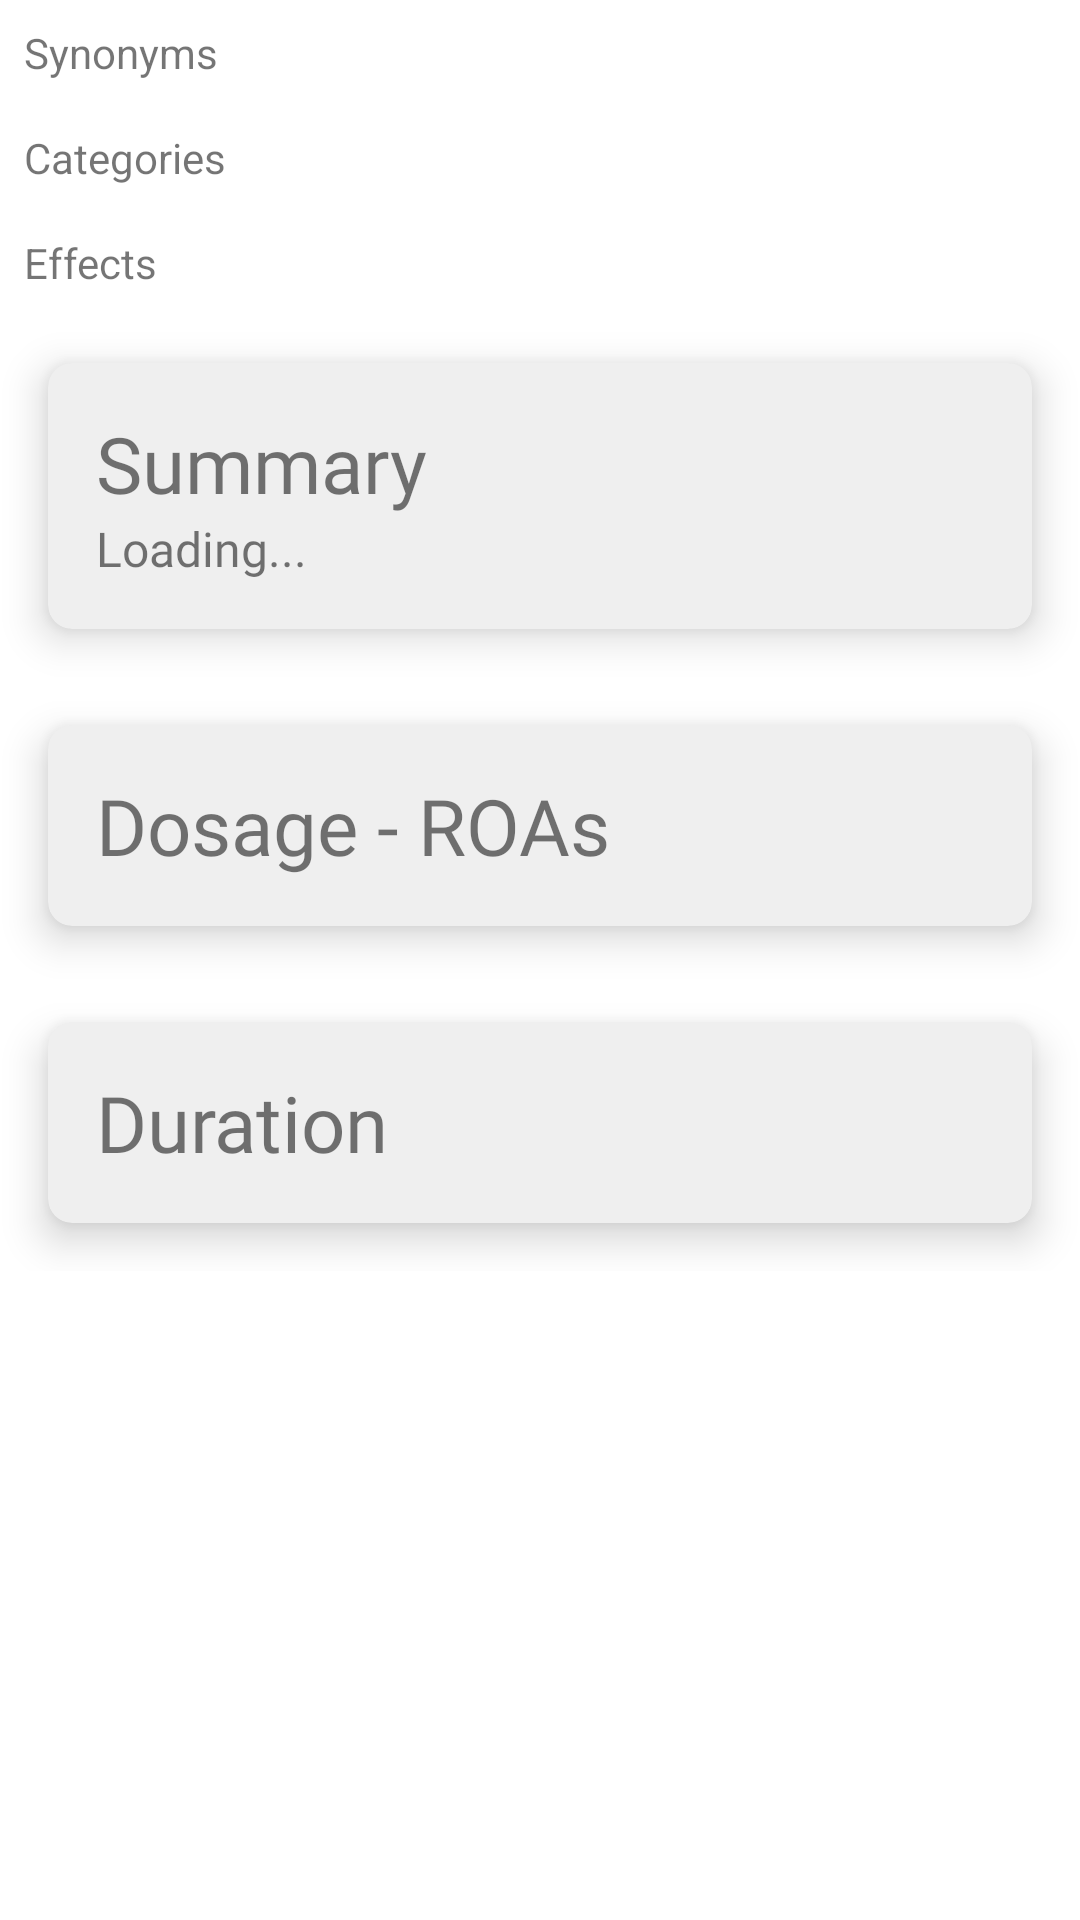

Android layout source for this screen:
<!-- AndroidManifest.xml: application theme Theme.PsyWikiKT -->
<!-- res/layout/activity_info_tripsit.xml -->
<?xml version="1.0" encoding="utf-8"?>
<androidx.constraintlayout.widget.ConstraintLayout xmlns:android="http://schemas.android.com/apk/res/android"
    xmlns:tools="http://schemas.android.com/tools"
    android:layout_width="match_parent"
    android:layout_height="match_parent"
    xmlns:app="http://schemas.android.com/apk/res-auto"
    tools:context=".TripSitInfoActivity">

    <ScrollView
        android:layout_width="match_parent"
        android:layout_height="match_parent"
        tools:ignore="HardcodedText">

        <LinearLayout
            android:layout_width="match_parent"
            android:layout_height="wrap_content"
            android:orientation="vertical">

            <LinearLayout
                android:layout_width="match_parent"
                android:layout_height="match_parent"
                android:orientation="horizontal"
                android:padding="4dp">

                <com.google.android.material.textview.MaterialTextView
                    android:layout_width="wrap_content"
                    android:layout_height="match_parent"
                    android:layout_margin="4dp"
                    android:gravity="center_vertical"
                    android:text="Synonyms" />

                <HorizontalScrollView
                    android:layout_width="match_parent"
                    android:layout_height="match_parent"
                    android:scrollbars="none">

                    <LinearLayout
                        android:layout_width="wrap_content"
                        android:layout_height="match_parent"
                        android:orientation="vertical">

                        <com.google.android.material.chip.ChipGroup
                            android:id="@+id/synonymChips"
                            android:layout_width="match_parent"
                            android:layout_height="wrap_content"
                            app:singleLine="true" />
                    </LinearLayout>
                </HorizontalScrollView>
            </LinearLayout>

            <LinearLayout
                android:layout_width="match_parent"
                android:layout_height="match_parent"
                android:orientation="horizontal"
                android:padding="4dp">

                <com.google.android.material.textview.MaterialTextView
                    android:layout_width="wrap_content"
                    android:layout_height="match_parent"
                    android:layout_margin="4dp"
                    android:gravity="center_vertical"
                    android:text="Categories" />

                <HorizontalScrollView
                    android:layout_width="match_parent"
                    android:layout_height="match_parent"
                    android:scrollbars="none">

                    <LinearLayout
                        android:layout_width="wrap_content"
                        android:layout_height="match_parent"
                        android:orientation="vertical">

                        <com.google.android.material.chip.ChipGroup
                            android:id="@+id/categoryChips"
                            android:layout_width="match_parent"
                            android:layout_height="wrap_content"
                            app:singleLine="true" />
                    </LinearLayout>
                </HorizontalScrollView>
            </LinearLayout>

            <LinearLayout
                android:id="@+id/linearEffects"
                android:layout_width="match_parent"
                android:layout_height="match_parent"
                android:orientation="horizontal"
                android:padding="4dp">

                <com.google.android.material.textview.MaterialTextView
                    android:layout_width="wrap_content"
                    android:layout_height="match_parent"
                    android:layout_margin="4dp"
                    android:gravity="center_vertical"
                    android:text="Effects" />

                <HorizontalScrollView
                    android:layout_width="match_parent"
                    android:layout_height="match_parent"
                    android:scrollbars="none">

                    <LinearLayout
                        android:layout_width="wrap_content"
                        android:layout_height="match_parent"
                        android:orientation="vertical">

                        <com.google.android.material.chip.ChipGroup
                            android:id="@+id/effectChips"
                            android:layout_width="match_parent"
                            android:layout_height="wrap_content"
                            app:singleLine="true" />
                    </LinearLayout>
                </HorizontalScrollView>
            </LinearLayout>

            <androidx.cardview.widget.CardView
                android:layout_width="match_parent"
                android:layout_height="wrap_content"
                android:layout_margin="@dimen/main_card_margin"
                app:cardBackgroundColor="@color/main_card_background_color"
                app:cardCornerRadius="@dimen/main_card_corner_radius"
                app:cardElevation="@dimen/main_card_elevation"
                app:contentPadding="@dimen/main_card_padding">

                    <LinearLayout
                        android:id="@+id/linearSummary"
                        android:layout_width="match_parent"
                        android:layout_height="wrap_content"
                        android:orientation="vertical">

                        <com.google.android.material.textview.MaterialTextView
                            android:layout_width="match_parent"
                            android:layout_height="wrap_content"
                            android:fontFamily="@font/advent_pro_bold"
                            android:textSize="@dimen/main_card_title_size"
                            android:text="Summary" />

                        <com.google.android.material.textview.MaterialTextView
                            android:id="@+id/summaryText"
                            android:layout_width="match_parent"
                            android:layout_height="wrap_content"
                            android:fontFamily="@font/advent_pro_regular"
                            android:textSize="@dimen/main_card_text_size"
                            android:text="Loading..." />

                        <com.google.android.material.textview.MaterialTextView
                            android:id="@+id/cautionText"
                            android:layout_width="match_parent"
                            android:layout_height="wrap_content"
                            android:layout_marginTop="12dp"
                            android:visibility="gone"
                            android:textColor="@color/main_card_text_caution"
                            android:fontFamily="@font/advent_pro_bold"
                            android:textSize="@dimen/main_card_text_size"
                            android:text="Loading..." />

                    </LinearLayout>
            </androidx.cardview.widget.CardView>

            <androidx.cardview.widget.CardView
                android:layout_width="match_parent"
                android:layout_height="wrap_content"
                android:layout_margin="@dimen/main_card_margin"
                app:cardBackgroundColor="@color/main_card_background_color"
                app:cardCornerRadius="@dimen/main_card_corner_radius"
                app:cardElevation="@dimen/main_card_elevation"
                app:contentPadding="@dimen/main_card_padding">

                <LinearLayout
                    android:id="@+id/linearDosage"
                    android:layout_width="match_parent"
                    android:layout_height="wrap_content"
                    android:orientation="vertical">

                    <com.google.android.material.textview.MaterialTextView
                        android:layout_width="match_parent"
                        android:layout_height="wrap_content"
                        android:fontFamily="@font/advent_pro_bold"
                        android:textSize="@dimen/main_card_title_size"
                        android:text="Dosage - ROAs" />
                </LinearLayout>
            </androidx.cardview.widget.CardView>

            <androidx.cardview.widget.CardView
                android:layout_width="match_parent"
                android:layout_height="wrap_content"
                android:layout_margin="@dimen/main_card_margin"
                app:cardBackgroundColor="@color/main_card_background_color"
                app:cardCornerRadius="@dimen/main_card_corner_radius"
                app:cardElevation="@dimen/main_card_elevation"
                app:contentPadding="@dimen/main_card_padding">

                <LinearLayout
                    android:id="@+id/linearDuration"
                    android:layout_width="match_parent"
                    android:layout_height="match_parent"
                    android:orientation="vertical">

                    <com.google.android.material.textview.MaterialTextView
                        android:layout_width="match_parent"
                        android:layout_height="wrap_content"
                        android:fontFamily="@font/advent_pro_bold"
                        android:text="Duration"
                        android:textSize="@dimen/main_card_title_size" />
                </LinearLayout>
            </androidx.cardview.widget.CardView>
        </LinearLayout>
    </ScrollView>
</androidx.constraintlayout.widget.ConstraintLayout>
<!-- resources referenced by this layout -->
<resources>
  <color name="main_card_background_color">#EFEFEF</color>
  <color name="main_card_text_caution">#E53935</color>
  <item name="main_card_corner_radius" type="dimen">8dp</item>
  <item name="main_card_elevation" type="dimen">8dp</item>
  <item name="main_card_margin" type="dimen">16dp</item>
  <item name="main_card_padding" type="dimen">16dp</item>
  <item name="main_card_text_size" type="dimen">16sp</item>
  <item name="main_card_title_size" type="dimen">26sp</item>
  <style name="Theme.PsyWikiKT" parent="Theme.MaterialComponents.DayNight.DarkActionBar" />
</resources>
